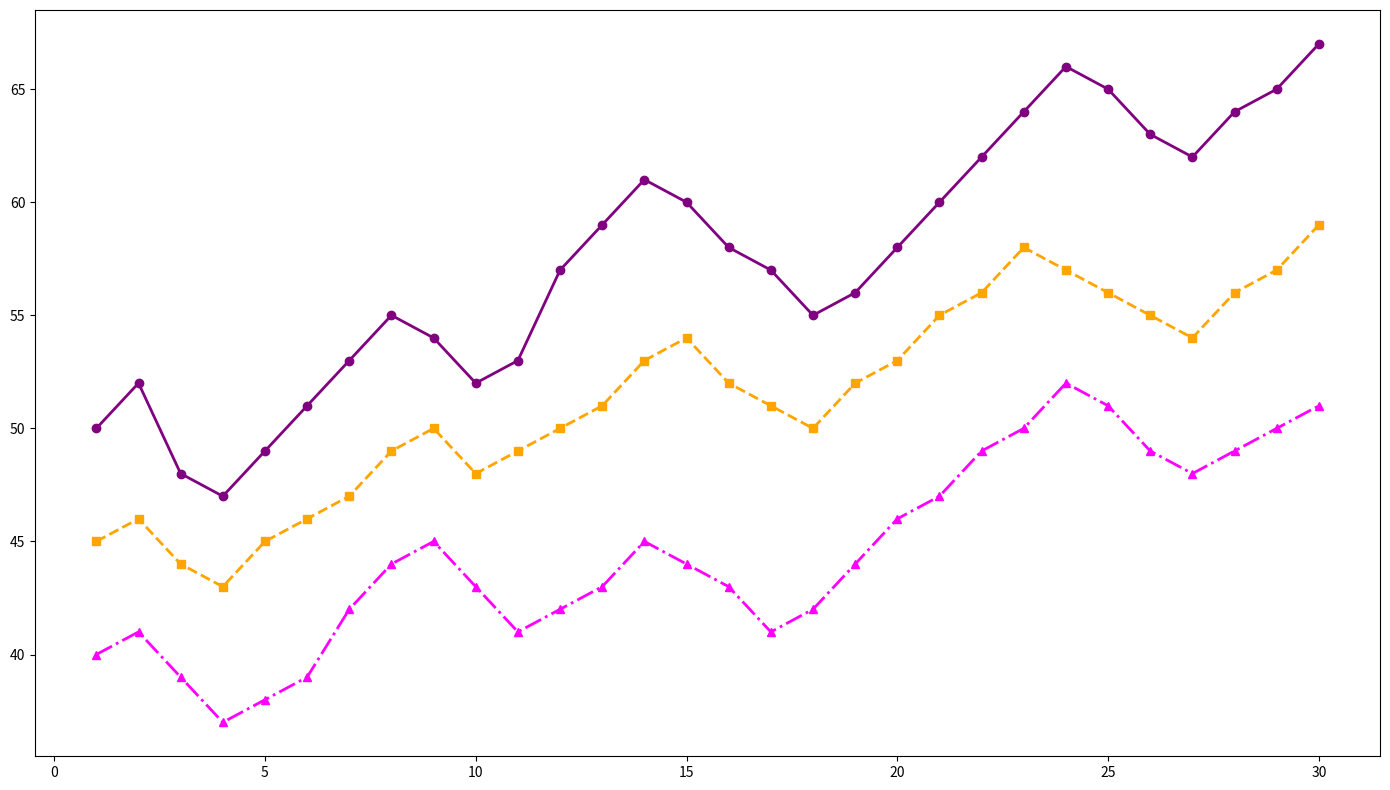

Here is the Python script that generated this plot:
import matplotlib.pyplot as plt
import numpy as np

days = np.arange(1, 31)
panel_A = [50, 52, 48, 47, 49, 51, 53, 55, 54, 52, 53, 57, 59, 61, 60, 58, 57, 55, 56, 58, 60, 62, 64, 66, 65, 63, 62, 64, 65, 67]
panel_B = [45, 46, 44, 43, 45, 46, 47, 49, 50, 48, 49, 50, 51, 53, 54, 52, 51, 50, 52, 53, 55, 56, 58, 57, 56, 55, 54, 56, 57, 59]
panel_C = [40, 41, 39, 37, 38, 39, 42, 44, 45, 43, 41, 42, 43, 45, 44, 43, 41, 42, 44, 46, 47, 49, 50, 52, 51, 49, 48, 49, 50, 51]

fig, ax1 = plt.subplots(figsize=(14, 8))
ax1.plot(days, panel_A, color='purple', marker='o', linestyle='-', linewidth=2)
ax1.plot(days, panel_B, color='orange', marker='s', linestyle='--', linewidth=2)
ax1.plot(days, panel_C, color='magenta', marker='^', linestyle='-.', linewidth=2)

plt.tight_layout()
plt.show()
